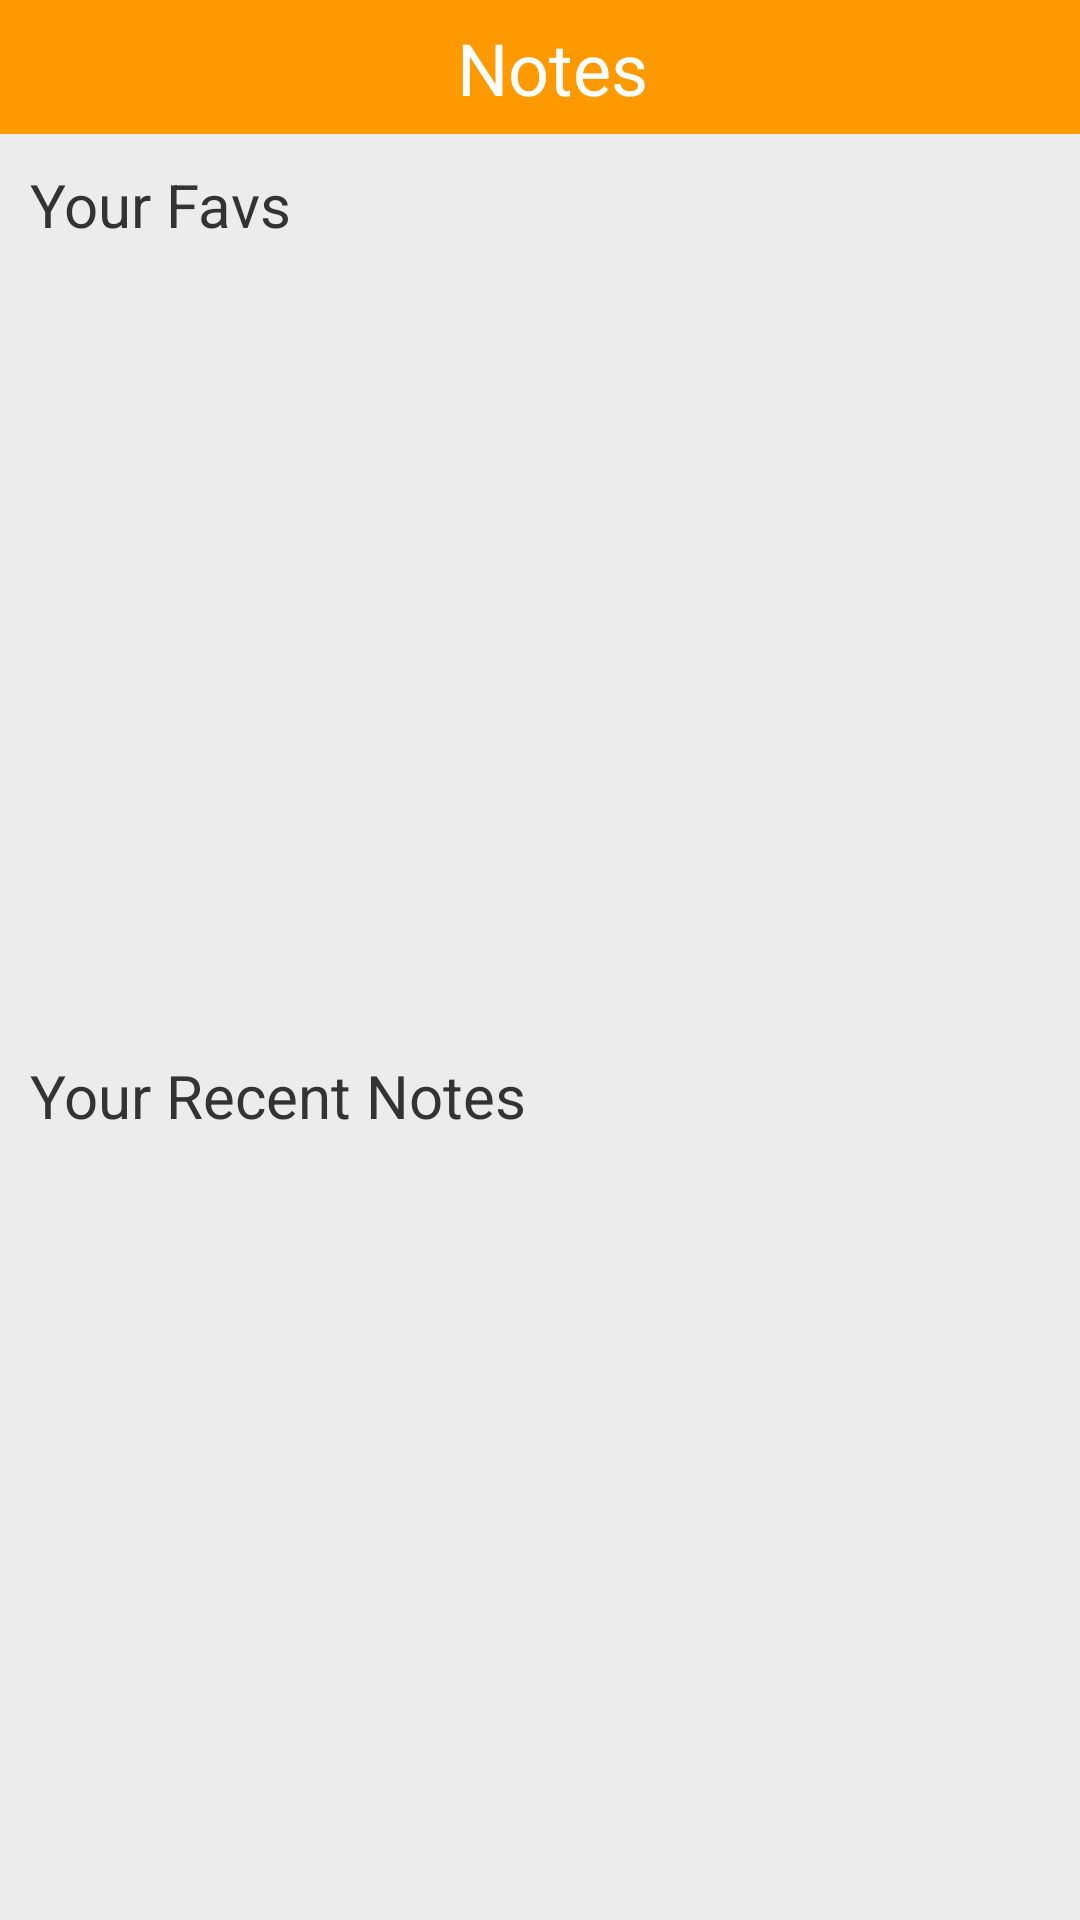

Reconstruct the res/layout file that produces this screen, plus the resources it refers to.
<!-- AndroidManifest.xml: application theme Theme.ChurchApp -->
<!-- res/layout/activity_notes.xml -->
<?xml version="1.0" encoding="utf-8"?>
<androidx.constraintlayout.widget.ConstraintLayout xmlns:android="http://schemas.android.com/apk/res/android"
    xmlns:app="http://schemas.android.com/apk/res-auto"
    xmlns:tools="http://schemas.android.com/tools"
    android:layout_width="match_parent"
    android:layout_height="match_parent"
    tools:context=".activity_notes">
    <androidx.constraintlayout.widget.ConstraintLayout
        android:id="@+id/home_T_L"
        android:layout_width="match_parent"
        android:layout_height="0dp"
        android:orientation="vertical"
        android:paddingEnd="10dp"
        android:paddingStart="10dp"
        android:background="@color/mid"
        app:layout_constraintStart_toStartOf="parent"
        app:layout_constraintTop_toTopOf="parent"
        app:layout_constraintHeight_percent="0.07"
        tools:layout_editor_absoluteX="1dp">

        <androidx.appcompat.widget.AppCompatImageView
            android:id="@+id/backLogo"
            android:layout_width="50dp"
            android:layout_height="50dp"
            android:clickable="true"
            android:onClick="OpenApps"
            android:padding="10dp"
            android:src="@drawable/angleleft"
            android:tint="@color/white"
            app:layout_constraintStart_toStartOf="parent"
            app:layout_constraintTop_toTopOf="parent"
            app:layout_constraintBottom_toBottomOf="parent"
            />
        <androidx.appcompat.widget.AppCompatImageView
            android:id="@+id/backLogo2"
            android:layout_width="50dp"
            android:layout_height="50dp"
            android:clickable="true"
            android:onClick="OpenMenu"
            android:padding="10dp"
            android:src="@drawable/angleleft"
            android:tint="@color/white"
            app:layout_constraintStart_toStartOf="parent"
            app:layout_constraintTop_toTopOf="parent"
            app:layout_constraintBottom_toBottomOf="parent"
            />
        <TextView

            android:layout_width="0dp"
            android:layout_height="wrap_content"
            android:textColor="@color/white"
            android:text="@string/notes"
            android:textSize="24sp"
            android:layout_margin="5dp"
            android:gravity="center_horizontal"
            app:layout_constraintWidth_percent="0.7"
            app:layout_constraintStart_toEndOf="@+id/backLogo"
            app:layout_constraintTop_toTopOf="parent"
            app:layout_constraintBottom_toBottomOf="parent"/>
        <androidx.appcompat.widget.AppCompatImageView
            android:id="@+id/addNote"
            android:layout_width="50dp"
            android:layout_height="50dp"
            android:clickable="true"
            android:onClick="AddNote"
            android:src="@drawable/plusosmall"
            android:tint="@color/white"
            app:layout_constraintEnd_toEndOf="parent"
            app:layout_constraintTop_toTopOf="parent"
            app:layout_constraintBottom_toBottomOf="parent"
            />
        <androidx.appcompat.widget.AppCompatImageView
            android:id="@+id/submitNote"
            android:layout_width="50dp"
            android:layout_height="50dp"
            android:clickable="true"
            android:onClick="AddNote"
            android:src="@drawable/angleright"
            android:tint="@color/white"
            android:padding="10dp"
            android:visibility="gone"
            app:layout_constraintEnd_toEndOf="parent"
            app:layout_constraintTop_toTopOf="parent"
            app:layout_constraintBottom_toBottomOf="parent"
            />

    </androidx.constraintlayout.widget.ConstraintLayout>
    <LinearLayout
        android:id="@+id/home_M_L"
        android:layout_width="match_parent"
        android:layout_height="0dp"
        android:orientation="vertical"
        android:background="@color/light"
        app:layout_constraintStart_toStartOf="parent"
        app:layout_constraintTop_toBottomOf="@id/home_T_L"
        app:layout_constraintHeight_percent="0.93"
        tools:layout_editor_absoluteX="1dp">


        <TextView
            android:id="@+id/txFavaNotes"
            android:layout_width="match_parent"
            android:layout_height="wrap_content"
            android:text="@string/your_favs"
            android:layout_margin="10dp"
            android:textSize="20sp"
            android:textColor="@color/dark"/>
        <androidx.recyclerview.widget.RecyclerView
            android:layout_width="match_parent"
            android:layout_height="250dp"
            android:id="@+id/rvFavaNotes"
            android:orientation="horizontal"
            app:layoutManager="androidx.recyclerview.widget.LinearLayoutManager"/>
        <TextView
            android:id="@+id/txRecents"
            android:layout_width="match_parent"
            android:layout_height="wrap_content"
            android:text="@string/your_recent_notes"
            android:layout_margin="10dp"
            android:textSize="20sp"
            android:textColor="@color/dark"/>
        <androidx.recyclerview.widget.RecyclerView
            android:layout_width="match_parent"
            android:layout_height="250dp"
            android:id="@+id/rvMostLiked"
            android:orientation="horizontal"
            app:layoutManager="androidx.recyclerview.widget.LinearLayoutManager"/>
        <TextView

            android:id="@+id/txAllMixed"
            android:layout_width="match_parent"
            android:layout_height="wrap_content"
            android:text="@string/all_shuffled_notes"
            android:layout_margin="10dp"
            android:textSize="20sp"
            android:textColor="@color/dark"/>
        <androidx.recyclerview.widget.RecyclerView
            android:layout_width="match_parent"
            android:layout_height="250dp"
            android:id="@+id/rvAllMixed"
            android:orientation="horizontal"
            app:layoutManager="androidx.recyclerview.widget.LinearLayoutManager"/>

    </LinearLayout>
    <androidx.constraintlayout.widget.ConstraintLayout
        android:layout_width="match_parent"
        android:layout_height="0dp"
        android:id="@+id/addingNoteL"
        android:orientation="vertical"
        android:background="@color/light"
        android:padding="10dp"
        android:visibility="gone"
        app:layout_constraintStart_toStartOf="parent"
        app:layout_constraintTop_toBottomOf="@id/home_T_L"
        app:layout_constraintHeight_percent="0.93"
        tools:layout_editor_absoluteX="1dp">
        <EditText
            android:id="@+id/inTitle"
            android:layout_width="match_parent"
            android:layout_height="wrap_content"
            android:hint="@string/title"
            android:textColorHint="@color/toLight"
            android:textColor="@color/toDark"
            app:layout_constraintTop_toTopOf="parent"
            />

        <EditText
            android:layout_width="match_parent"
            android:layout_height="0dp"
            app:layout_constraintHeight_percent="0.9"
            app:layout_constraintTop_toBottomOf="@+id/inTitle"
            android:id="@+id/inNoteT"
            android:gravity="top"
            android:hint="@string/note"
            android:textColorHint="@color/toLight"
            android:textColor="@color/toDark"
            android:background="@color/light"
            android:padding="5dp"
            />
        <View
            android:id="@+id/line"
            android:layout_width="match_parent"
            android:layout_height="1dp"
            android:background="@color/mid"
            app:layout_constraintTop_toBottomOf="@+id/inNoteT"
            />
        <TextView
            android:layout_width="match_parent"
            android:layout_height="wrap_content"
            android:id="@+id/showdate"
            android:text="00/00/0000 00h00"
            android:textSize="18sp"
            android:textColor="@color/dark"
            app:layout_constraintTop_toBottomOf="@+id/line"
            />
    </androidx.constraintlayout.widget.ConstraintLayout>



</androidx.constraintlayout.widget.ConstraintLayout>
<!-- resources referenced by this layout -->
<resources>
  <color name="dark">#333333</color>
  <color name="light">#ececec</color>
  <color name="mid">#ff9900</color>
  <color name="toDark">#666666</color>
  <color name="toLight">#cccccc</color>
  <color name="white">#FFFFFFFF</color>
  <string name="all_shuffled_notes">All Shuffled Notes</string>
  <string name="note">Note</string>
  <string name="notes">Notes</string>
  <string name="title">Title</string>
  <string name="your_favs">Your Favs</string>
  <string name="your_recent_notes">Your Recent Notes</string>
  <style name="Theme.ChurchApp" parent="Base.Theme.ChurchApp" />
  <style name="Base.Theme.ChurchApp" parent="Theme.Material3.DayNight.NoActionBar">
          
          
      </style>
</resources>
